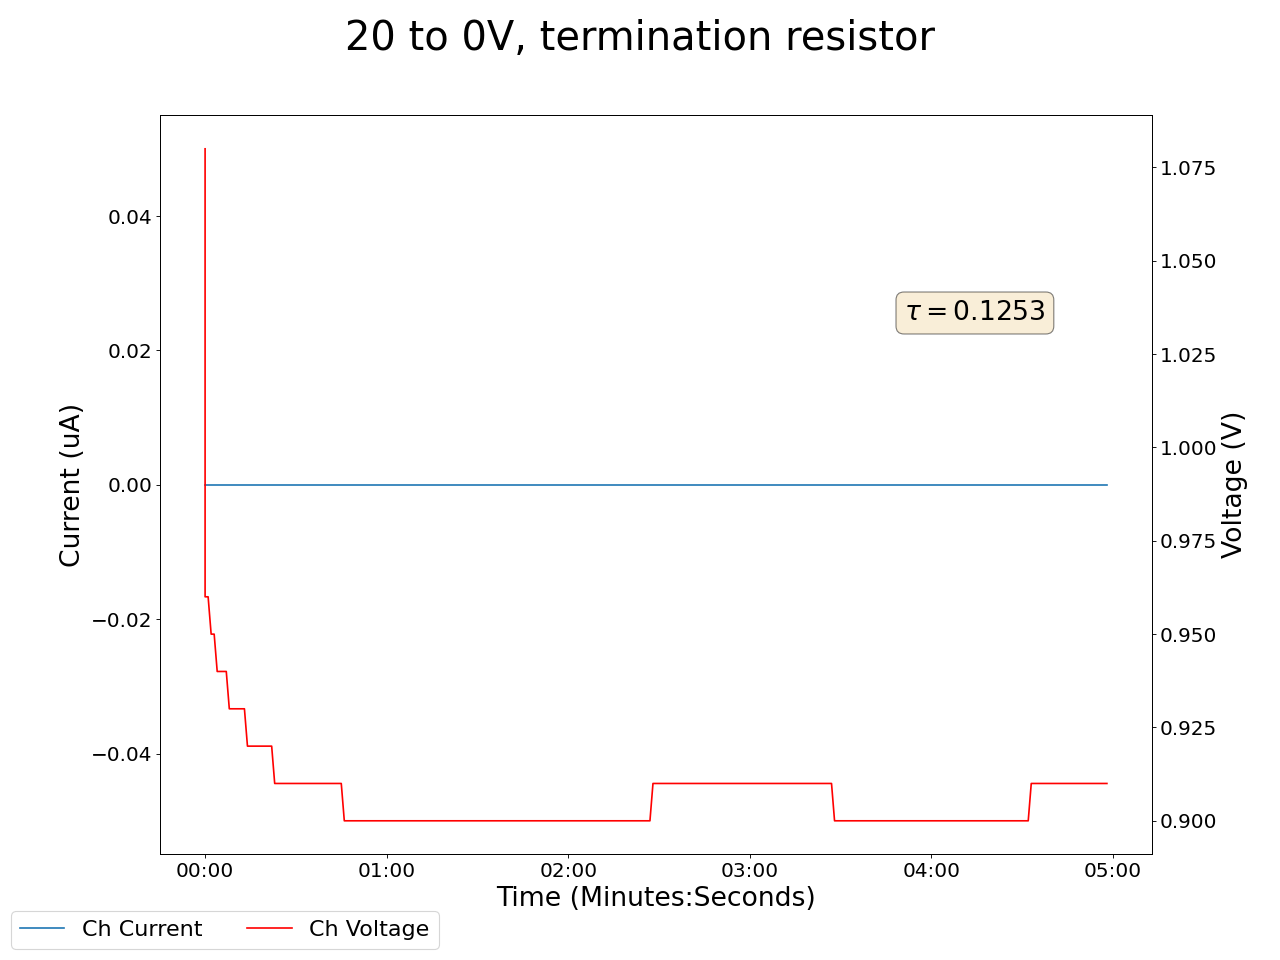

The data file committed next to this chart (first rows):
2025-05-14 13:34:56.927837, 0.49000000953674316, 0.0, 0.17000000178813934, 0.0, 0.20000000298023224, 0.0, 0.2199999988079071, 0.0, 0.009999999776482582, 0.0, 0.0, 0.0, 0.23000000417232513, 0.0, 1.0800000429153442, 0.0, 0.0, 0.0, 0.0, 0.0, 0.3400000035762787, 0.0, 0.6600000262260437
2025-05-14 13:34:57.927743, 0.49, 0.0, 0.17, 0.0, 0.2, 0.0, 0.22, 0.0, 0.01, 0.0, 0.0, 0.0, 0.23, 0.0, 0.96, 0.0, 0.0, 0.0, 0.0, 0.0, 0.34, 0.0, 0.66
2025-05-14 13:34:58.927743, 0.49, 0.0, 0.17, 0.0, 0.2, 0.0, 0.22, 0.0, 0.01, 0.0, 0.0, 0.0, 0.23, 0.0, 0.96, 0.0, 0.0, 0.0, 0.0, 0.0, 0.34, 0.0, 0.66
2025-05-14 13:34:59.927743, 0.49, 0.0, 0.17, 0.0, 0.2, 0.0, 0.22, 0.0, 0.01, 0.0, 0.0, 0.0, 0.23, 0.0, 0.95, 0.0, 0.0, 0.0, 0.0, 0.0, 0.34, 0.0, 0.66
2025-05-14 13:35:00.927743, 0.49, 0.0, 0.16, 0.0, 0.2, 0.0, 0.22, 0.0, 0.01, 0.0, 0.0, 0.0, 0.23, 0.0, 0.95, 0.0, 0.0, 0.0, 0.0, 0.0, 0.34, 0.0, 0.66
2025-05-14 13:35:01.927742, 0.49, 0.0, 0.16, 0.0, 0.2, 0.0, 0.22, 0.0, 0.01, 0.0, 0.0, 0.0, 0.23, 0.0, 0.94, 0.0, 0.0, 0.0, 0.0, 0.0, 0.34, 0.0, 0.66
2025-05-14 13:35:02.927743, 0.49, 0.0, 0.16, 0.0, 0.2, 0.0, 0.22, 0.0, 0.01, 0.0, 0.0, 0.0, 0.23, 0.0, 0.94, 0.0, 0.0, 0.0, 0.0, 0.0, 0.34, 0.0, 0.66
2025-05-14 13:35:03.927743, 0.49, 0.0, 0.16, 0.0, 0.2, 0.0, 0.22, 0.0, 0.01, 0.0, 0.0, 0.0, 0.23, 0.0, 0.94, 0.0, 0.0, 0.0, 0.0, 0.0, 0.34, 0.0, 0.66
2025-05-14 13:35:04.927743, 0.49, 0.0, 0.16, 0.0, 0.2, 0.0, 0.22, 0.0, 0.01, 0.0, 0.0, 0.0, 0.23, 0.0, 0.94, 0.0, 0.0, 0.0, 0.0, 0.0, 0.34, 0.0, 0.66
2025-05-14 13:35:05.927743, 0.49, 0.0, 0.16, 0.0, 0.2, 0.0, 0.22, 0.0, 0.01, 0.0, 0.0, 0.0, 0.23, 0.0, 0.93, 0.0, 0.0, 0.0, 0.0, 0.0, 0.34, 0.0, 0.66
2025-05-14 13:35:06.927743, 0.49, 0.0, 0.16, 0.0, 0.2, 0.0, 0.22, 0.0, 0.01, 0.0, 0.0, 0.0, 0.23, 0.0, 0.93, 0.0, 0.0, 0.0, 0.0, 0.0, 0.34, 0.0, 0.66
2025-05-14 13:35:07.927742, 0.49, 0.0, 0.16, 0.0, 0.2, 0.0, 0.22, 0.0, 0.01, 0.0, 0.0, 0.0, 0.23, 0.0, 0.93, 0.0, 0.0, 0.0, 0.0, 0.0, 0.34, 0.0, 0.66
2025-05-14 13:35:08.927742, 0.49, 0.0, 0.16, 0.0, 0.2, 0.0, 0.22, 0.0, 0.01, 0.0, 0.0, 0.0, 0.23, 0.0, 0.93, 0.0, 0.0, 0.0, 0.0, 0.0, 0.34, 0.0, 0.66
2025-05-14 13:35:09.927743, 0.49, 0.0, 0.16, 0.0, 0.2, 0.0, 0.22, 0.0, 0.01, 0.0, 0.0, 0.0, 0.23, 0.0, 0.93, 0.0, 0.0, 0.0, 0.0, 0.0, 0.34, 0.0, 0.65
2025-05-14 13:35:10.927743, 0.49, 0.0, 0.16, 0.0, 0.2, 0.0, 0.22, 0.0, 0.01, 0.0, 0.0, 0.0, 0.23, 0.0, 0.93, 0.0, 0.0, 0.0, 0.0, 0.0, 0.34, 0.0, 0.65
2025-05-14 13:35:11.927743, 0.49, 0.0, 0.16, 0.0, 0.2, 0.0, 0.22, 0.0, 0.01, 0.0, 0.0, 0.0, 0.23, 0.0, 0.92, 0.0, 0.0, 0.0, 0.0, 0.0, 0.34, 0.0, 0.65
2025-05-14 13:35:12.927743, 0.49, 0.0, 0.16, 0.0, 0.2, 0.0, 0.22, 0.0, 0.01, 0.0, 0.0, 0.0, 0.23, 0.0, 0.92, 0.0, 0.0, 0.0, 0.0, 0.0, 0.34, 0.0, 0.65
2025-05-14 13:35:13.927743, 0.49, 0.0, 0.16, 0.0, 0.2, 0.0, 0.22, 0.0, 0.01, 0.0, 0.0, 0.0, 0.23, 0.0, 0.92, 0.0, 0.0, 0.0, 0.0, 0.0, 0.34, 0.0, 0.65
2025-05-14 13:35:14.927742, 0.49, 0.0, 0.16, 0.0, 0.2, 0.0, 0.22, 0.0, 0.01, 0.0, 0.0, 0.0, 0.23, 0.0, 0.92, 0.0, 0.0, 0.0, 0.0, 0.0, 0.34, 0.0, 0.65
2025-05-14 13:35:15.927742, 0.49, 0.0, 0.16, 0.0, 0.2, 0.0, 0.22, 0.0, 0.01, 0.0, 0.0, 0.0, 0.23, 0.0, 0.92, 0.0, 0.0, 0.0, 0.0, 0.0, 0.34, 0.0, 0.65
2025-05-14 13:35:16.927743, 0.49, 0.0, 0.16, 0.0, 0.2, 0.0, 0.22, 0.0, 0.01, 0.0, 0.0, 0.0, 0.23, 0.0, 0.92, 0.0, 0.0, 0.0, 0.0, 0.0, 0.34, 0.0, 0.65
2025-05-14 13:35:17.927743, 0.49, 0.0, 0.16, 0.0, 0.2, 0.0, 0.22, 0.0, 0.01, 0.0, 0.0, 0.0, 0.23, 0.0, 0.92, 0.0, 0.0, 0.0, 0.0, 0.0, 0.34, 0.0, 0.65
2025-05-14 13:35:18.927743, 0.49, 0.0, 0.16, 0.0, 0.2, 0.0, 0.22, 0.0, 0.01, 0.0, 0.0, 0.0, 0.23, 0.0, 0.92, 0.0, 0.0, 0.0, 0.0, 0.0, 0.34, 0.0, 0.65
2025-05-14 13:35:19.927743, 0.49, 0.0, 0.16, 0.0, 0.2, 0.0, 0.22, 0.0, 0.01, 0.0, 0.0, 0.0, 0.23, 0.0, 0.92, 0.0, 0.0, 0.0, 0.0, 0.0, 0.34, 0.0, 0.65
2025-05-14 13:35:20.927743, 0.49, 0.0, 0.16, 0.0, 0.2, 0.0, 0.22, 0.0, 0.01, 0.0, 0.0, 0.0, 0.23, 0.0, 0.91, 0.0, 0.0, 0.0, 0.0, 0.0, 0.34, 0.0, 0.65
2025-05-14 13:35:21.927742, 0.49, 0.0, 0.16, 0.0, 0.2, 0.0, 0.22, 0.0, 0.01, 0.0, 0.0, 0.0, 0.23, 0.0, 0.91, 0.0, 0.0, 0.0, 0.0, 0.0, 0.34, 0.0, 0.65
2025-05-14 13:35:22.927742, 0.49, 0.0, 0.16, 0.0, 0.2, 0.0, 0.22, 0.0, 0.01, 0.0, 0.0, 0.0, 0.23, 0.0, 0.91, 0.0, 0.0, 0.0, 0.0, 0.0, 0.34, 0.0, 0.65
2025-05-14 13:35:23.927742, 0.49, 0.0, 0.16, 0.0, 0.2, 0.0, 0.22, 0.0, 0.01, 0.0, 0.0, 0.0, 0.23, 0.0, 0.91, 0.0, 0.0, 0.0, 0.0, 0.0, 0.34, 0.0, 0.65
2025-05-14 13:35:24.927743, 0.49, 0.0, 0.17, 0.0, 0.2, 0.0, 0.22, 0.0, 0.01, 0.0, 0.0, 0.0, 0.23, 0.0, 0.91, 0.0, 0.0, 0.0, 0.0, 0.0, 0.34, 0.0, 0.65
2025-05-14 13:35:25.927742, 0.49, 0.0, 0.17, 0.0, 0.2, 0.0, 0.22, 0.0, 0.01, 0.0, 0.0, 0.0, 0.23, 0.0, 0.91, 0.0, 0.0, 0.0, 0.0, 0.0, 0.34, 0.0, 0.65
2025-05-14 13:35:26.927743, 0.49, 0.0, 0.17, 0.0, 0.2, 0.0, 0.22, 0.0, 0.01, 0.0, 0.0, 0.0, 0.23, 0.0, 0.91, 0.0, 0.0, 0.0, 0.0, 0.0, 0.34, 0.0, 0.65
2025-05-14 13:35:27.927742, 0.49, 0.0, 0.17, 0.0, 0.2, 0.0, 0.22, 0.0, 0.01, 0.0, 0.0, 0.0, 0.23, 0.0, 0.91, 0.0, 0.0, 0.0, 0.0, 0.0, 0.34, 0.0, 0.65
2025-05-14 13:35:28.927742, 0.49, 0.0, 0.17, 0.0, 0.2, 0.0, 0.22, 0.0, 0.01, 0.0, 0.0, 0.0, 0.23, 0.0, 0.91, 0.0, 0.0, 0.0, 0.0, 0.0, 0.34, 0.0, 0.65
2025-05-14 13:35:29.927743, 0.49, 0.0, 0.17, 0.0, 0.2, 0.0, 0.22, 0.0, 0.01, 0.0, 0.0, 0.0, 0.23, 0.0, 0.91, 0.0, 0.0, 0.0, 0.0, 0.0, 0.34, 0.0, 0.65
2025-05-14 13:35:30.927742, 0.49, 0.0, 0.17, 0.0, 0.2, 0.0, 0.22, 0.0, 0.01, 0.0, 0.0, 0.0, 0.23, 0.0, 0.91, 0.0, 0.0, 0.0, 0.0, 0.0, 0.34, 0.0, 0.65
2025-05-14 13:35:31.927742, 0.49, 0.0, 0.17, 0.0, 0.2, 0.0, 0.22, 0.0, 0.01, 0.0, 0.0, 0.0, 0.23, 0.0, 0.91, 0.0, 0.0, 0.0, 0.0, 0.0, 0.34, 0.0, 0.65
2025-05-14 13:35:32.927743, 0.49, 0.0, 0.17, 0.0, 0.2, 0.0, 0.22, 0.0, 0.01, 0.0, 0.0, 0.0, 0.23, 0.0, 0.91, 0.0, 0.0, 0.0, 0.0, 0.0, 0.34, 0.0, 0.65
2025-05-14 13:35:33.927743, 0.49, 0.0, 0.17, 0.0, 0.2, 0.0, 0.22, 0.0, 0.01, 0.0, 0.0, 0.0, 0.23, 0.0, 0.91, 0.0, 0.0, 0.0, 0.0, 0.0, 0.34, 0.0, 0.65
2025-05-14 13:35:34.927743, 0.49, 0.0, 0.17, 0.0, 0.2, 0.0, 0.22, 0.0, 0.01, 0.0, 0.0, 0.0, 0.23, 0.0, 0.91, 0.0, 0.0, 0.0, 0.0, 0.0, 0.34, 0.0, 0.65
2025-05-14 13:35:35.927743, 0.49, 0.0, 0.17, 0.0, 0.2, 0.0, 0.22, 0.0, 0.01, 0.0, 0.0, 0.0, 0.23, 0.0, 0.91, 0.0, 0.0, 0.0, 0.0, 0.0, 0.34, 0.0, 0.65
2025-05-14 13:35:36.927742, 0.49, 0.0, 0.17, 0.0, 0.2, 0.0, 0.22, 0.0, 0.01, 0.0, 0.0, 0.0, 0.23, 0.0, 0.91, 0.0, 0.0, 0.0, 0.0, 0.0, 0.34, 0.0, 0.65
2025-05-14 13:35:37.927743, 0.49, 0.0, 0.17, 0.0, 0.2, 0.0, 0.22, 0.0, 0.01, 0.0, 0.0, 0.0, 0.23, 0.0, 0.91, 0.0, 0.0, 0.0, 0.0, 0.0, 0.34, 0.0, 0.65
2025-05-14 13:35:38.927744, 0.49, 0.0, 0.17, 0.0, 0.2, 0.0, 0.22, 0.0, 0.01, 0.0, 0.0, 0.0, 0.23, 0.0, 0.91, 0.0, 0.0, 0.0, 0.0, 0.0, 0.34, 0.0, 0.65
2025-05-14 13:35:39.927743, 0.49, 0.0, 0.17, 0.0, 0.2, 0.0, 0.22, 0.0, 0.01, 0.0, 0.0, 0.0, 0.23, 0.0, 0.91, 0.0, 0.0, 0.0, 0.0, 0.0, 0.34, 0.0, 0.65
2025-05-14 13:35:40.927742, 0.49, 0.0, 0.17, 0.0, 0.2, 0.0, 0.22, 0.0, 0.01, 0.0, 0.0, 0.0, 0.23, 0.0, 0.91, 0.0, 0.0, 0.0, 0.0, 0.0, 0.34, 0.0, 0.65
2025-05-14 13:35:41.927742, 0.49, 0.0, 0.17, 0.0, 0.2, 0.0, 0.22, 0.0, 0.01, 0.0, 0.0, 0.0, 0.23, 0.0, 0.91, 0.0, 0.0, 0.0, 0.0, 0.0, 0.34, 0.0, 0.65
2025-05-14 13:35:42.927742, 0.49, 0.0, 0.17, 0.0, 0.2, 0.0, 0.22, 0.0, 0.01, 0.0, 0.0, 0.0, 0.23, 0.0, 0.91, 0.0, 0.0, 0.0, 0.0, 0.0, 0.34, 0.0, 0.65
2025-05-14 13:35:43.927743, 0.49, 0.0, 0.16, 0.0, 0.2, 0.0, 0.22, 0.0, 0.01, 0.0, 0.0, 0.0, 0.23, 0.0, 0.9, 0.0, 0.0, 0.0, 0.0, 0.0, 0.34, 0.0, 0.65
2025-05-14 13:35:44.927742, 0.49, 0.0, 0.16, 0.0, 0.2, 0.0, 0.22, 0.0, 0.01, 0.0, 0.0, 0.0, 0.23, 0.0, 0.9, 0.0, 0.0, 0.0, 0.0, 0.0, 0.34, 0.0, 0.65
2025-05-14 13:35:45.927742, 0.49, 0.0, 0.16, 0.0, 0.2, 0.0, 0.22, 0.0, 0.01, 0.0, 0.0, 0.0, 0.23, 0.0, 0.9, 0.0, 0.0, 0.0, 0.0, 0.0, 0.34, 0.0, 0.65
2025-05-14 13:35:46.927742, 0.49, 0.0, 0.16, 0.0, 0.2, 0.0, 0.22, 0.0, 0.01, 0.0, 0.0, 0.0, 0.23, 0.0, 0.9, 0.0, 0.0, 0.0, 0.0, 0.0, 0.34, 0.0, 0.65
2025-05-14 13:35:47.927742, 0.49, 0.0, 0.16, 0.0, 0.2, 0.0, 0.22, 0.0, 0.01, 0.0, 0.0, 0.0, 0.23, 0.0, 0.9, 0.0, 0.0, 0.0, 0.0, 0.0, 0.34, 0.0, 0.65
2025-05-14 13:35:48.927742, 0.49, 0.0, 0.16, 0.0, 0.2, 0.0, 0.22, 0.0, 0.01, 0.0, 0.0, 0.0, 0.23, 0.0, 0.9, 0.0, 0.0, 0.0, 0.0, 0.0, 0.34, 0.0, 0.65
2025-05-14 13:35:49.927742, 0.49, 0.0, 0.16, 0.0, 0.2, 0.0, 0.22, 0.0, 0.01, 0.0, 0.0, 0.0, 0.23, 0.0, 0.9, 0.0, 0.0, 0.0, 0.0, 0.0, 0.34, 0.0, 0.65
2025-05-14 13:35:50.927742, 0.49, 0.0, 0.16, 0.0, 0.2, 0.0, 0.22, 0.0, 0.01, 0.0, 0.0, 0.0, 0.23, 0.0, 0.9, 0.0, 0.0, 0.0, 0.0, 0.0, 0.34, 0.0, 0.65
2025-05-14 13:35:51.927742, 0.49, 0.0, 0.16, 0.0, 0.2, 0.0, 0.22, 0.0, 0.01, 0.0, 0.0, 0.0, 0.23, 0.0, 0.9, 0.0, 0.0, 0.0, 0.0, 0.0, 0.34, 0.0, 0.65
2025-05-14 13:35:52.927742, 0.49, 0.0, 0.16, 0.0, 0.2, 0.0, 0.22, 0.0, 0.01, 0.0, 0.0, 0.0, 0.23, 0.0, 0.9, 0.0, 0.0, 0.0, 0.0, 0.0, 0.34, 0.0, 0.65
2025-05-14 13:35:53.927742, 0.49, 0.0, 0.16, 0.0, 0.2, 0.0, 0.22, 0.0, 0.01, 0.0, 0.0, 0.0, 0.23, 0.0, 0.9, 0.0, 0.0, 0.0, 0.0, 0.0, 0.34, 0.0, 0.65
2025-05-14 13:35:54.927742, 0.49, 0.0, 0.16, 0.0, 0.2, 0.0, 0.22, 0.0, 0.01, 0.0, 0.0, 0.0, 0.23, 0.0, 0.9, 0.0, 0.0, 0.0, 0.0, 0.0, 0.34, 0.0, 0.65
2025-05-14 13:35:55.927742, 0.49, 0.0, 0.16, 0.0, 0.2, 0.0, 0.22, 0.0, 0.01, 0.0, 0.0, 0.0, 0.23, 0.0, 0.9, 0.0, 0.0, 0.0, 0.0, 0.0, 0.34, 0.0, 0.65
2025-05-14 13:35:56.927742, 0.49, 0.0, 0.16, 0.0, 0.2, 0.0, 0.22, 0.0, 0.01, 0.0, 0.0, 0.0, 0.23, 0.0, 0.9, 0.0, 0.0, 0.0, 0.0, 0.0, 0.34, 0.0, 0.65
... 239 more rows
